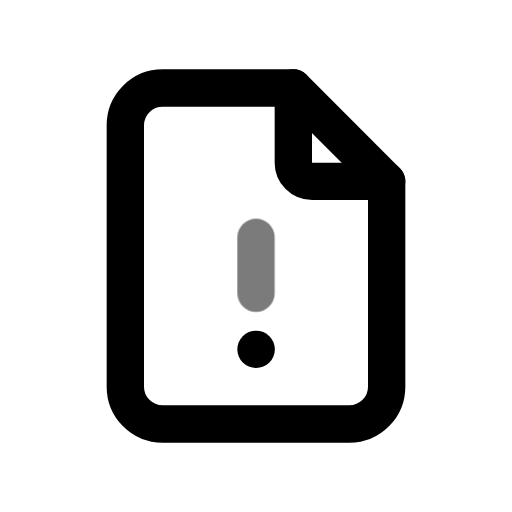
t = 0.00 s
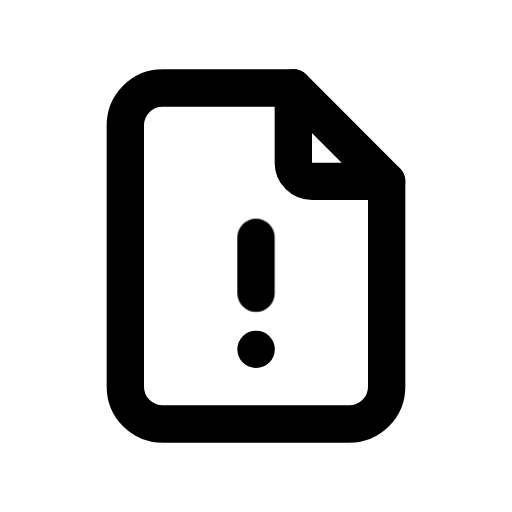
t = 0.70 s
t = 1.14 s: frame unchanged from t = 0.70 s, image omitted
t = 1.64 s: frame unchanged from t = 0.70 s, image omitted
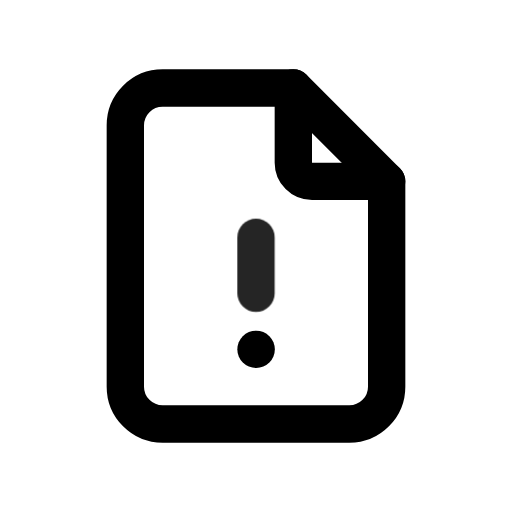
t = 2.16 s
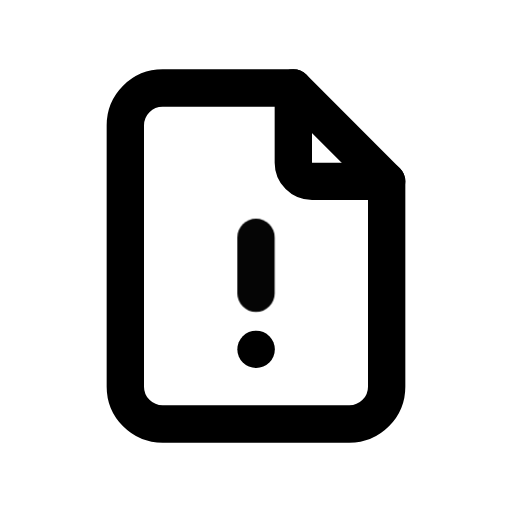
t = 2.95 s

The animated SVG that drew these frames (rendered in a browser with its animation timeline set to each time). Animation: 1 CSS @keyframes rule; one cycle of 3.35 s, repeats indefinitely.

<svg xmlns="http://www.w3.org/2000/svg" width="24" height="24" fill="none" stroke="currentColor" stroke-linecap="round" stroke-linejoin="round" stroke-width="2" viewBox="0 0 24 24">
    <!-- Generated by scripts/icon-expansion/generate.mjs -->
    <!-- Adapted from Tabler Icons 3.34.1.
MIT License

Copyright (c) 2020-2024 Paweł Kuna

Permission is hereby granted, free of charge, to any person obtaining a copy
of this software and associated documentation files (the "Software"), to deal
in the Software without restriction, including without limitation the rights
to use, copy, modify, merge, publish, distribute, sublicense, and/or sell
copies of the Software, and to permit persons to whom the Software is
furnished to do so, subject to the following conditions:

The above copyright notice and this permission notice shall be included in all
copies or substantial portions of the Software.

THE SOFTWARE IS PROVIDED "AS IS", WITHOUT WARRANTY OF ANY KIND, EXPRESS OR
IMPLIED, INCLUDING BUT NOT LIMITED TO THE WARRANTIES OF MERCHANTABILITY,
FITNESS FOR A PARTICULAR PURPOSE AND NONINFRINGEMENT. IN NO EVENT SHALL THE
AUTHORS OR COPYRIGHT HOLDERS BE LIABLE FOR ANY CLAIM, DAMAGES OR OTHER
LIABILITY, WHETHER IN AN ACTION OF CONTRACT, TORT OR OTHERWISE, ARISING FROM,
OUT OF OR IN CONNECTION WITH THE SOFTWARE OR THE USE OR OTHER DEALINGS IN THE
SOFTWARE. -->
    <style>
        @media (prefers-reduced-motion: no-preference) {
            @keyframes ira-exp-pulse { 0%, 100% { opacity: 1; } 22% { opacity: .45; } 40% { opacity: 1; } }
            [data-ira-motion="file-alert"] { transform-box: fill-box; transform-origin: center; animation: ira-exp-pulse 2.65s ease-in-out -0.7s infinite; }
        }
    </style>
    <g transform="translate(1.5 1.5) scale(.875)"><path d="M14 3v4a1 1 0 0 0 1 1h4"/><path d="M17 21h-10a2 2 0 0 1 -2 -2v-14a2 2 0 0 1 2 -2h7l5 5v11a2 2 0 0 1 -2 2z"/><path d="M12 17l.01 0"/></g>
    <g data-ira-motion="file-alert"><g transform="translate(1.5 1.5) scale(.875)"><path d="M12 11l0 3"/></g></g>
</svg>
